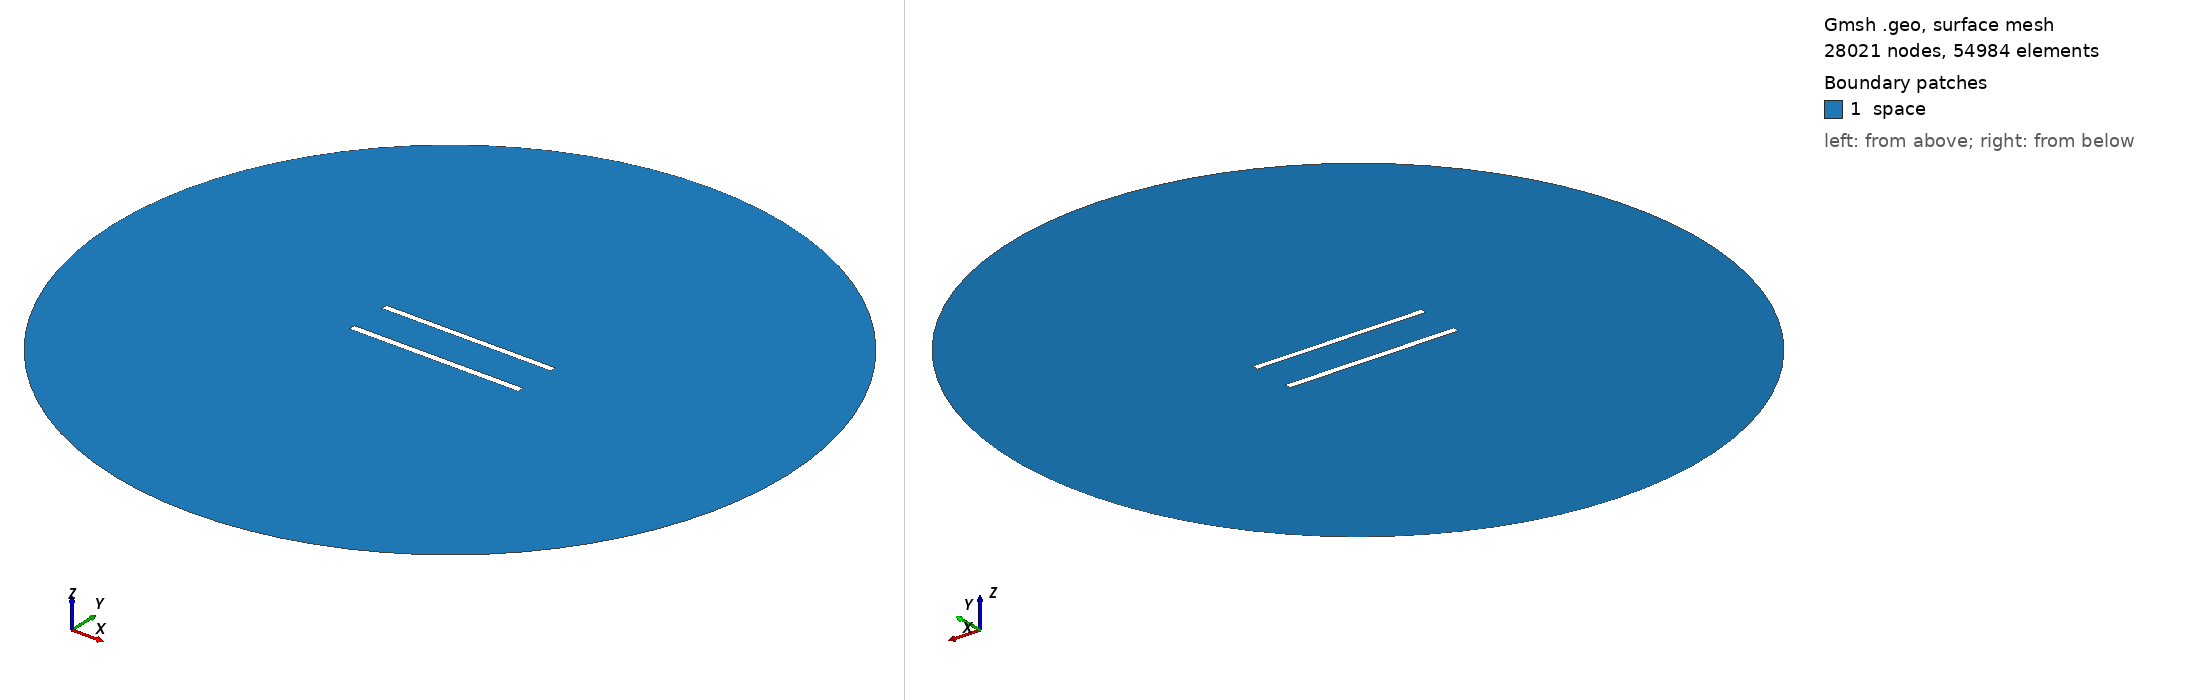

Gmsh geometry script, surface-meshed: 28021 nodes, 54984 surface elements. Boundary patches (legend numbers): 1 space. Left view from above one corner, right view from below the opposite corner. Legend entries are the model's physical surfaces. The drawing asked Gmsh for element sizes between 1% and 20% of the model's largest extent; the script's own settings can give other sizes.

=== 608.geo (drawn) ===
//---------------------------------------
// Geometry kernel
//---------------------------------------

SetFactory("OpenCASCADE");



//---------------------------------------
// Parameters of the geometry
//---------------------------------------

// Overetch of the upper plate
overetch = 0.125;

// Distance between the plates
distance = 25.0;

// Discretization over the x axis (for the deformation)
nx = 50; 

// Length of the plate
L = 100 - overetch; 

// Number of modes
n = 4; 

// 1st mode coefficient
coeff(1) = 0.0;
beta(1) = 0.596864 * 3.1415926535 / L;

// 2nd mode coefficient
coeff(2) = 0.0;
beta(2) = 1.49418 * 3.1415926535 / L;

// 3rd mode coefficient
coeff(3) = 0.0;
beta(3) = 2.50025 * 3.1415926535 / L;

// 4th mode coefficient
coeff(4) = 0.0;
beta(4) = 3.49999 * 3.1415926535 / L;



//---------------------------------------
// Upper plate (deformed rectangle)
//---------------------------------------

// Coordiantes of the upper plate
xmin = -50;
xmax = 50 - overetch;

// Height of the upper plate
yheight = 4 - 2 * overetch;

// Indexes of the points
UpperID[] = {};
LowerID[] = {};
LeftID[] = {};
RightID[] = {};

// Point index
p = 1;

// Horizontal edges
For i In {1:nx}
    x = xmin + (i-1)*(xmax - xmin)/(nx-1);

    y_bottom = distance / 2 + overetch;
    For j In {1:n}
        C = (Cosh(beta(j)*L) + Cos(beta(j)*L)) / (Sinh(beta(j)*L) + Sin(beta(j)*L));
        y_bottom  = y_bottom + coeff(j) * (Cosh(beta(j)*(x+50)) - Cos(beta(j)*(x+50)) - C * (Sinh(beta(j)*(x+50)) - Sin(beta(j)*(x+50))));
    EndFor

    y_top = y_bottom + yheight;

    Point(p) = {x, y_top, 0, 1.0};
    UpperID[i] = p;
    p = p + 1;

    Point(p) = {x, y_bottom, 0, 1.0};
    LowerID[i] = p;
    p = p + 1;
EndFor

// Create point lists
UpperPts[] = {}; LowerPts[] = {};
For i In {1:nx}
  UpperPts[] += {UpperID[i]};
  LowerPts[] += {LowerID[i]};
EndFor

// Build splines
Spline(1) = {UpperPts[]};
Spline(2) = {LowerPts[]};
Line(3) = {LowerPts[nx-1], UpperPts[nx-1]};
Line(4) = {LowerPts[0], UpperPts[0]};

// Build the plane surface
Curve Loop(1) = {2, 3, -1, -4};
Plane Surface(1) = {1};



//---------------------------------------
// Lower plate (rectangle)
//---------------------------------------

// Vertices
Point(1001) = {-50, -distance/2, 0, 1.0};
Point(1002) = { 50, -distance/2, 0, 1.0};
Point(1003) = { 50,  -distance/2 + 4, 0, 1.0};
Point(1004) = {-50,  -distance/2 + 4, 0, 1.0};

// Edges
Line(5) = {1001, 1002};
Line(6) = {1002, 1003};
Line(7) = {1003, 1004};
Line(8) = {1004, 1001};

// Plane surface
Line Loop(2) = {5, 6, 7, 8};
Plane Surface(2) = {2}; 



//---------------------------------------
// Outer (fictious) boundary
//---------------------------------------

// Points
Point(1005) = {0, 0, 0};       // Center
Point(1006) = {200, 0, 0};     // Start point
Point(1007) = {0, 200, 0};     // 90 degrees
Point(1008) = {-200, 0, 0};    // 180 degrees
Point(1009) = {0, -200, 0};    // 270 degrees

// Circle arcs (each needs start, center, end)
Circle(9) = {1006, 1005, 1007};
Circle(10) = {1007, 1005, 1008};
Circle(11) = {1008, 1005, 1009};
Circle(12) = {1009, 1005, 1006};

// Plane surface for the entire domain
Curve Loop(3) = {9, 10, 11, 12};
Surface(3) = {3};

// Subtract the plates from the whole domain to obtain the actual domain where we want to solve the equations
BooleanDifference{ Surface{3}; Delete; }{ Surface{1}; Surface{2}; Delete; }




//---------------------------------------
// Transfinite Lines/Curves
//---------------------------------------

// Set the number of points on the boundaries
r = 6;
d = 0.15;

// Plates
Transfinite Curve {1} = 50*r/4 Using Progression 1;
Transfinite Line {2} = 50*r Using Progression 1;
Transfinite Curve {3, 4} = 2*r Using Progression 1+d;
Transfinite Line {5} = 50*r/4 Using Progression 1;
Transfinite Line {7} = 50*r Using Progression 1;
Transfinite Line {6} = 2*r Using Progression 1-d;
Transfinite Line {8} = 2*r Using Progression 1+d;

// Outer boundary
Transfinite Line {9, 10, 11, 12} = 20 Using Progression 1;



//---------------------------------------
// Physical groups
//---------------------------------------                

// Physical curves (boundaries)
Physical Line("force_segment", 10) = {2};
Physical Line("upper_plate", 11) = {1, 3, 4};
Physical Line("lower_plate", 12) = {5, 6, 7, 8};
Physical Line("boundary", 20) = {9, 10, 11, 12};

// Physical Surfaces
Physical Surface("space", 30) = {3};



//---------------------------------------
// 6. Generate the Mesh
//---------------------------------------

// 2D mesh generation
Mesh 2;
